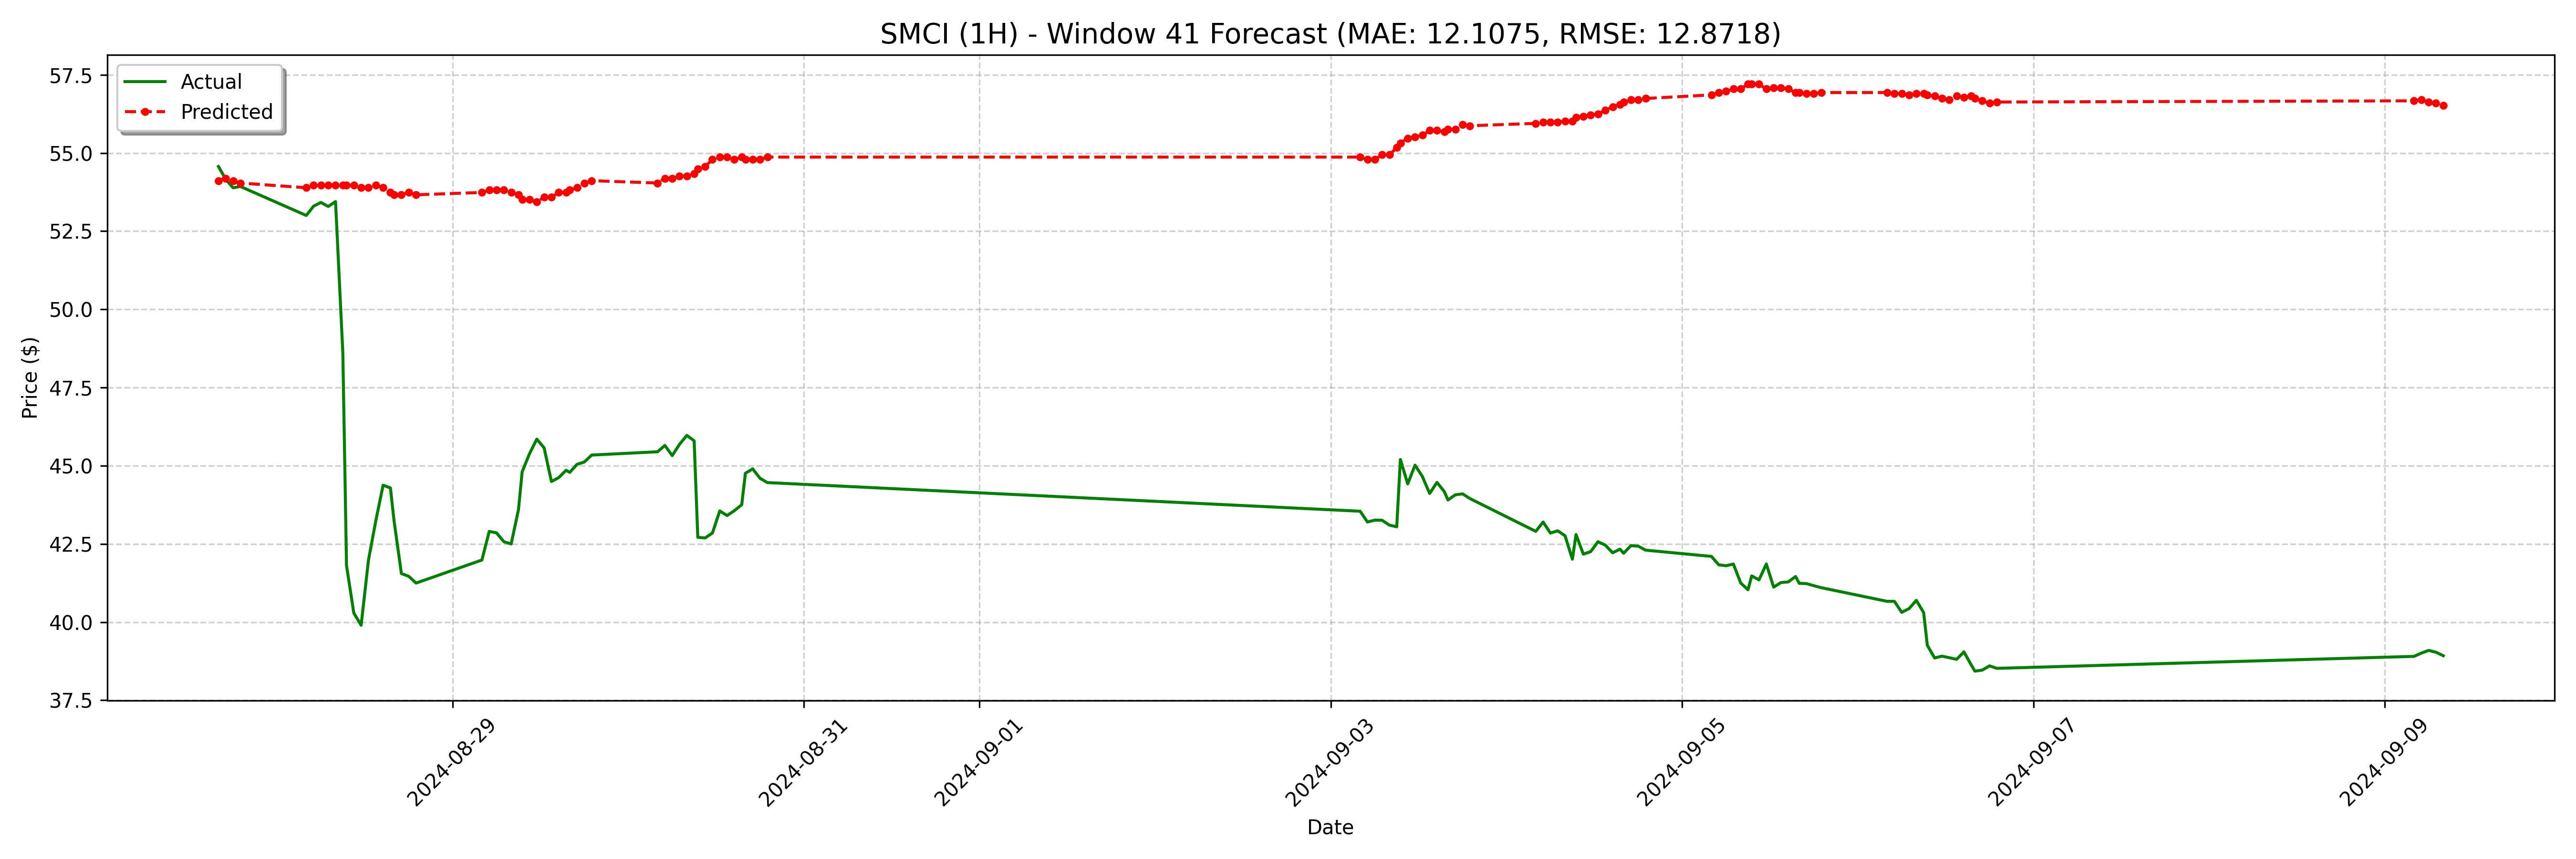

The data file committed next to this chart (first rows):
date, actual, forecast
2024-08-27 16:00:00-04:00, 54.57, 54.12
2024-08-27 17:00:00-04:00, 54.16, 54.19
2024-08-27 18:00:00-04:00, 53.89, 54.12
2024-08-27 19:00:00-04:00, 53.93, 54.04
2024-08-28 04:00:00-04:00, 53, 53.89
2024-08-28 05:00:00-04:00, 53.3, 53.97
2024-08-28 06:00:00-04:00, 53.42, 53.97
2024-08-28 07:00:00-04:00, 53.29, 53.97
2024-08-28 08:00:00-04:00, 53.45, 53.97
2024-08-28 09:00:00-04:00, 48.6, 53.97
2024-08-28 09:30:00-04:00, 41.81, 53.97
2024-08-28 10:30:00-04:00, 40.29, 53.97
2024-08-28 11:30:00-04:00, 39.9, 53.89
2024-08-28 12:30:00-04:00, 41.98, 53.89
2024-08-28 13:30:00-04:00, 43.24, 53.97
2024-08-28 14:30:00-04:00, 44.38, 53.89
2024-08-28 15:30:00-04:00, 44.29, 53.74
2024-08-28 16:00:00-04:00, 43.23, 53.66
2024-08-28 17:00:00-04:00, 41.55, 53.66
2024-08-28 18:00:00-04:00, 41.46, 53.74
2024-08-28 19:00:00-04:00, 41.25, 53.66
2024-08-29 04:00:00-04:00, 41.98, 53.74
2024-08-29 05:00:00-04:00, 42.9, 53.81
2024-08-29 06:00:00-04:00, 42.85, 53.81
2024-08-29 07:00:00-04:00, 42.57, 53.81
2024-08-29 08:00:00-04:00, 42.5, 53.74
2024-08-29 09:00:00-04:00, 43.6, 53.66
2024-08-29 09:30:00-04:00, 44.81, 53.51
2024-08-29 10:30:00-04:00, 45.38, 53.51
2024-08-29 11:30:00-04:00, 45.85, 53.44
2024-08-29 12:30:00-04:00, 45.57, 53.59
2024-08-29 13:30:00-04:00, 44.5, 53.59
2024-08-29 14:30:00-04:00, 44.62, 53.74
2024-08-29 15:30:00-04:00, 44.85, 53.74
2024-08-29 16:00:00-04:00, 44.79, 53.81
2024-08-29 17:00:00-04:00, 45.04, 53.89
2024-08-29 18:00:00-04:00, 45.12, 54.04
2024-08-29 19:00:00-04:00, 45.34, 54.12
2024-08-30 04:00:00-04:00, 45.45, 54.04
2024-08-30 05:00:00-04:00, 45.65, 54.19
2024-08-30 06:00:00-04:00, 45.32, 54.19
2024-08-30 07:00:00-04:00, 45.68, 54.27
2024-08-30 08:00:00-04:00, 45.97, 54.27
2024-08-30 09:00:00-04:00, 45.8, 54.34
2024-08-30 09:30:00-04:00, 42.71, 54.49
2024-08-30 10:30:00-04:00, 42.69, 54.57
2024-08-30 11:30:00-04:00, 42.85, 54.79
2024-08-30 12:30:00-04:00, 43.55, 54.87
2024-08-30 13:30:00-04:00, 43.41, 54.87
2024-08-30 14:30:00-04:00, 43.56, 54.79
2024-08-30 15:30:00-04:00, 43.75, 54.87
2024-08-30 16:00:00-04:00, 44.76, 54.79
2024-08-30 17:00:00-04:00, 44.9, 54.79
2024-08-30 18:00:00-04:00, 44.6, 54.79
2024-08-30 19:00:00-04:00, 44.46, 54.87
2024-09-03 04:00:00-04:00, 43.55, 54.87
2024-09-03 05:00:00-04:00, 43.2, 54.79
2024-09-03 06:00:00-04:00, 43.26, 54.79
2024-09-03 07:00:00-04:00, 43.25, 54.94
2024-09-03 08:00:00-04:00, 43.1, 54.94
... 68 more rows
